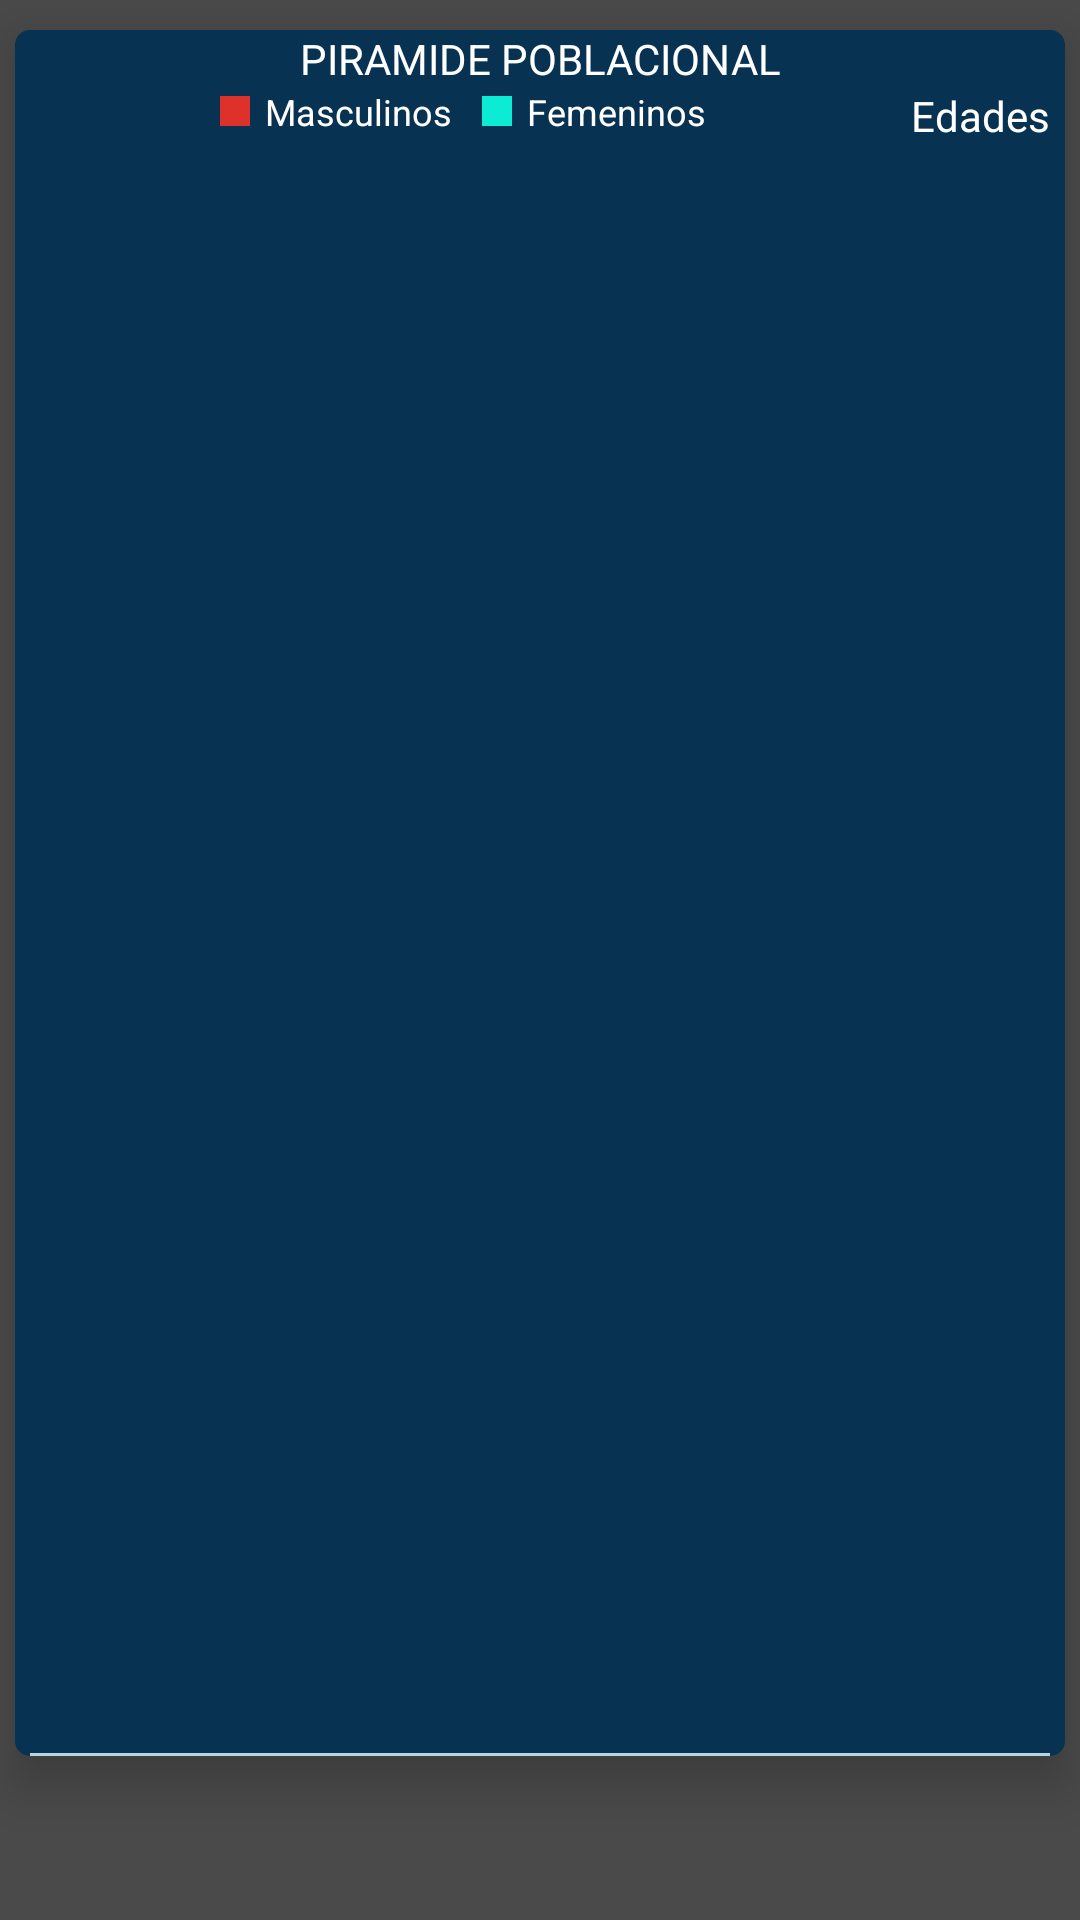

Produce the Android XML layout that renders to this screen, including the resource entries it uses.
<!-- AndroidManifest.xml: application theme AppTheme -->
<!-- res/layout/activity_stats.xml -->
<?xml version="1.0" encoding="utf-8"?>
<androidx.constraintlayout.widget.ConstraintLayout xmlns:android="http://schemas.android.com/apk/res/android"
    xmlns:app="http://schemas.android.com/apk/res-auto"
    xmlns:tools="http://schemas.android.com/tools"
    android:layout_width="match_parent"
    android:layout_height="match_parent"
    android:background="@color/colorPar"
    android:backgroundTint="@color/colorPar"
    tools:context=".ManagementModule.StastisticsManagement.Stats">


    <androidx.constraintlayout.widget.ConstraintLayout
        android:id="@+id/Piramide"
        android:layout_width="0dp"
        android:layout_height="wrap_content"
        android:layout_marginStart="5dp"
        android:layout_marginTop="10dp"
        android:layout_marginEnd="5dp"
        android:background="@drawable/cuadrado_azul_oscuro"
        android:bottomLeftRadius="15dp"
        android:elevation="10dp"
        app:layout_constraintEnd_toEndOf="parent"
        app:layout_constraintStart_toStartOf="parent"
        app:layout_constraintTop_toTopOf="parent">

        <TextView
            android:id="@+id/textView6"
            android:layout_width="wrap_content"
            android:layout_height="wrap_content"
            android:text="PIRAMIDE POBLACIONAL"
            android:textColor="#FFFFFF"
            app:layout_constraintEnd_toEndOf="parent"
            app:layout_constraintStart_toStartOf="parent" />

        <androidx.constraintlayout.widget.ConstraintLayout
            android:id="@+id/constraintLayout4"
            android:layout_width="wrap_content"
            android:layout_height="wrap_content"
            app:layout_constraintEnd_toStartOf="@+id/textView9"
            app:layout_constraintStart_toStartOf="parent"
            app:layout_constraintTop_toTopOf="@+id/textView9">

            <LinearLayout
                android:layout_width="match_parent"
                android:layout_height="wrap_content"
                android:orientation="horizontal"
                app:layout_constraintBottom_toBottomOf="parent"
                app:layout_constraintEnd_toEndOf="parent"
                app:layout_constraintStart_toStartOf="parent"
                app:layout_constraintTop_toTopOf="parent">

                <androidx.constraintlayout.widget.ConstraintLayout
                    android:id="@+id/ColorHombre"
                    android:layout_width="10dp"
                    android:layout_height="10dp"
                    android:layout_gravity="center_vertical"
                    android:background="#DE312C">

                </androidx.constraintlayout.widget.ConstraintLayout>

                <TextView
                    android:id="@+id/textView12"
                    android:layout_width="wrap_content"
                    android:layout_height="wrap_content"
                    android:layout_marginStart="5dp"
                    android:layout_weight="1"
                    android:text="Masculinos"
                    android:textColor="#FFFFFF"
                    android:textSize="12sp" />

                <androidx.constraintlayout.widget.ConstraintLayout
                    android:id="@+id/ColorMujer"
                    android:layout_width="10dp"
                    android:layout_height="10dp"
                    android:layout_gravity="center_vertical"
                    android:layout_marginStart="10dp"
                    android:background="#0CEBD4">

                </androidx.constraintlayout.widget.ConstraintLayout>

                <TextView
                    android:id="@+id/textView14"
                    android:layout_width="wrap_content"
                    android:layout_height="wrap_content"
                    android:layout_marginStart="5dp"
                    android:layout_weight="1"
                    android:text="Femeninos"
                    android:textColor="#FFFFFF"
                    android:textSize="12sp" />

            </LinearLayout>
        </androidx.constraintlayout.widget.ConstraintLayout>

        <TextView
            android:id="@+id/textView9"
            android:layout_width="wrap_content"
            android:layout_height="wrap_content"
            android:layout_marginEnd="5dp"
            android:text="Edades"

            android:textColor="#FFFFFF"
            app:layout_constraintEnd_toEndOf="parent"
            app:layout_constraintTop_toBottomOf="@+id/textView6" />

        <androidx.constraintlayout.widget.ConstraintLayout
            android:id="@+id/constraintLayout3"
            android:layout_width="match_parent"
            android:layout_height="540dp"
            android:layout_marginStart="5dp"
            android:layout_marginEnd="5dp"
            app:layout_constraintEnd_toEndOf="parent"
            app:layout_constraintStart_toStartOf="parent"
            app:layout_constraintTop_toBottomOf="@+id/constraintLayout4">

            <RelativeLayout
                android:id="@+id/relativeLayout"
                android:layout_width="match_parent"
                android:layout_height="match_parent"
                tools:context=".ManagementModule.StastisticsManagement.Stats"
                tools:layout_editor_absoluteX="10dp">

                
                <androidx.recyclerview.widget.RecyclerView
                    android:id="@+id/horizontal_bar_chart_recyclerview"
                    android:layout_width="match_parent"
                    android:layout_height="wrap_content"
                    android:layout_above="@+id/x_axis_view"
                    android:layout_alignParentTop="true"
                    android:layout_marginTop="0dp"
                    android:clipToPadding="false"
                    app:layoutManager="androidx.recyclerview.widget.LinearLayoutManager" />

                
                <View
                    android:id="@+id/x_axis_view"
                    android:layout_width="match_parent"
                    android:layout_height="1dp"
                    android:layout_above="@+id/x_axis_textview_container_layout"
                    android:background="@color/colorBlueLigth" />

                
                <LinearLayout
                    android:id="@+id/x_axis_textview_container_layout"
                    android:layout_width="match_parent"
                    android:layout_height="wrap_content"
                    android:layout_alignParentBottom="true"
                    android:orientation="horizontal"></LinearLayout>


            </RelativeLayout>
        </androidx.constraintlayout.widget.ConstraintLayout>

    </androidx.constraintlayout.widget.ConstraintLayout>

</androidx.constraintlayout.widget.ConstraintLayout>
<!-- resources referenced by this layout -->
<resources>
  <color name="colorBlueLigth">#b8d4e0</color>
  <color name="colorPar">#4A4A4A</color>
  <!-- drawable cuadrado_azul_oscuro (drawable) -->
  <?xml version="1.0" encoding="utf-8"?>
  <shape xmlns:android="http://schemas.android.com/apk/res/android" android:shape="rectangle">
      <solid android:color="#083252"/>
      <corners android:radius="5dp"/>
  </shape>
  <style name="AppTheme" parent="Theme.AppCompat.Light.DarkActionBar">
          
          <item name="colorPrimary">@color/colorPrimaryDark</item>
          <item name="colorPrimaryDark">@color/colorPrimaryDark</item>
          <item name="colorAccent">@color/colorPrimaryDark</item>
      </style>
  <color name="colorPrimaryDark">#37816f</color>
</resources>
